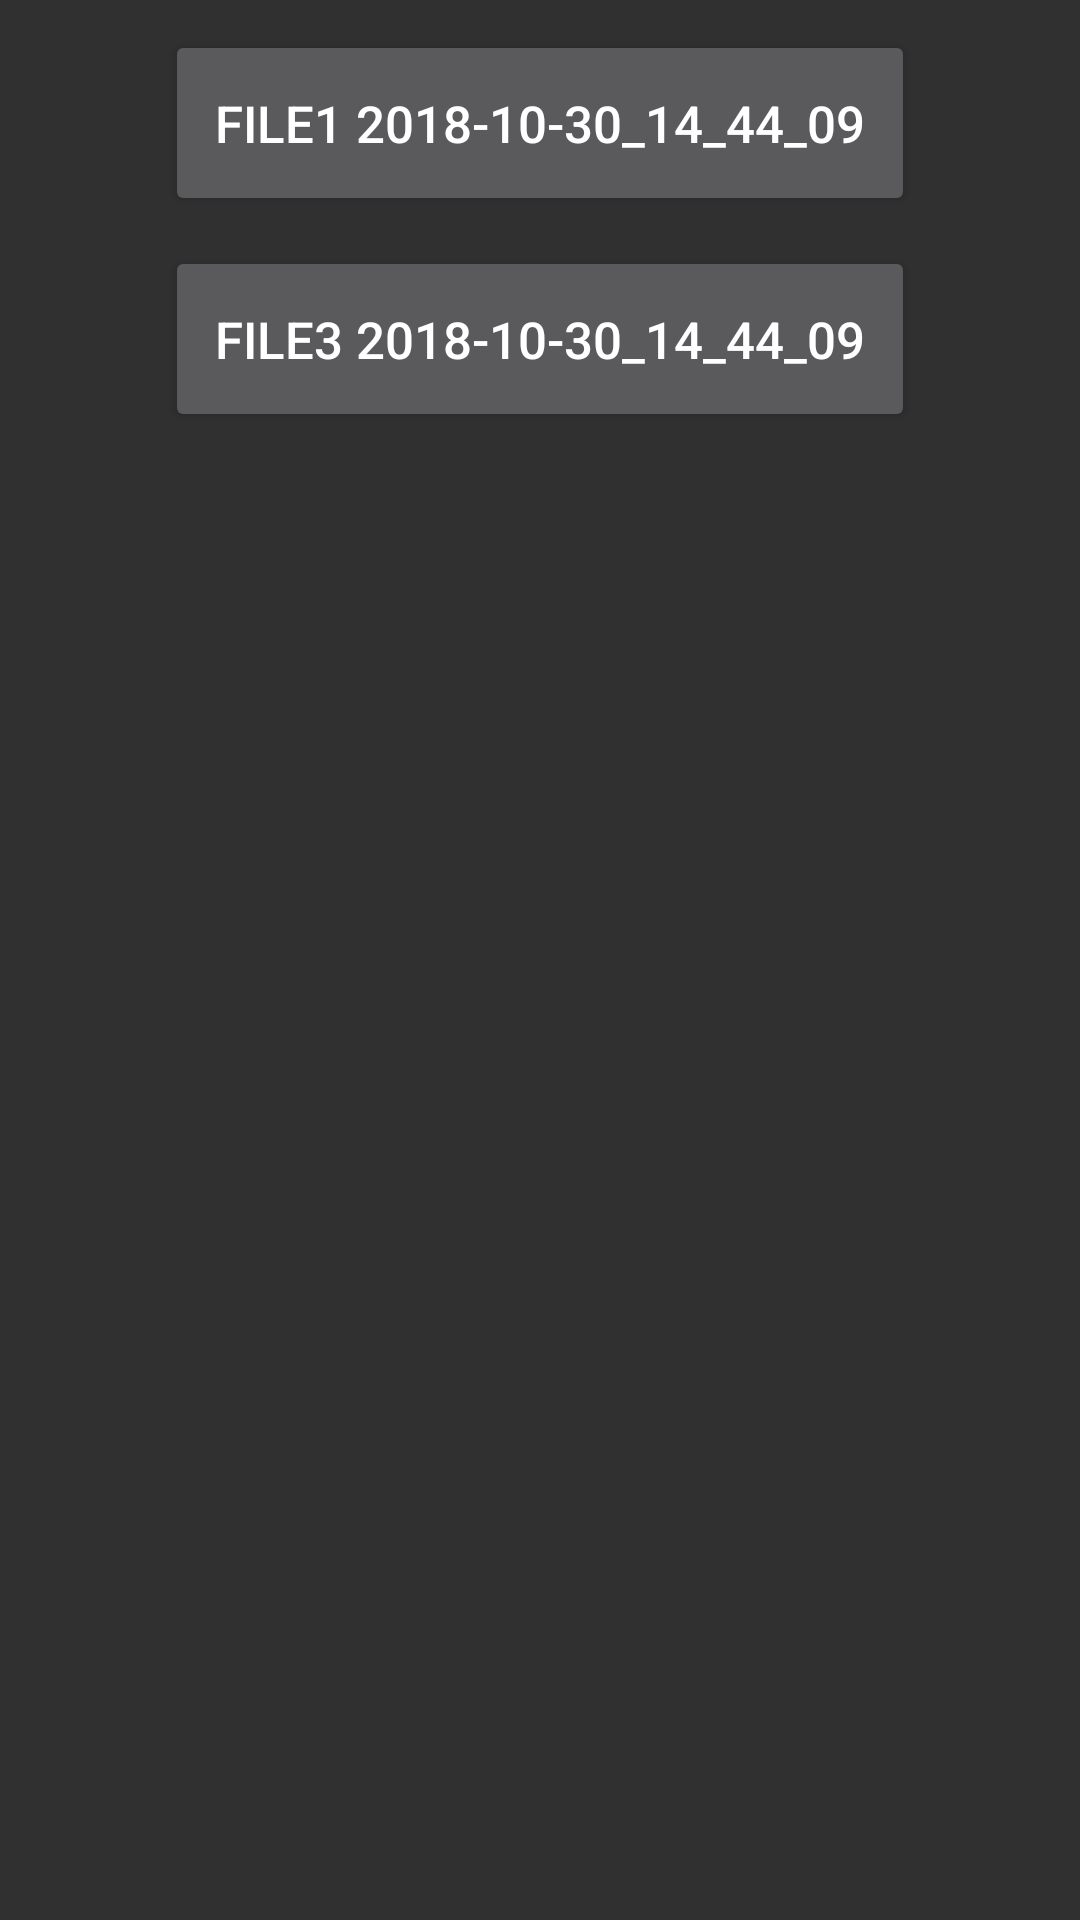

The Android layout XML behind this screen, and the referenced resources:
<!-- AndroidManifest.xml: application theme AppTheme -->
<!-- res/layout/activity_car_detection.xml -->
<?xml version="1.0" encoding="utf-8"?>
<android.support.constraint.ConstraintLayout xmlns:android="http://schemas.android.com/apk/res/android"
    xmlns:app="http://schemas.android.com/apk/res-auto"
    xmlns:tools="http://schemas.android.com/tools"
    android:layout_width="match_parent"
    android:layout_height="match_parent"
    tools:context="com.estimote.indoorapp.activity.CarDetectionActivity">

    <ScrollView
        android:layout_width="match_parent"
        android:layout_height="match_parent">

        <LinearLayout
            android:layout_width="match_parent"
            android:layout_height="match_parent"
            android:gravity="center|top"
            android:orientation="vertical">

            
            
            
            
            
            
            
            

            
            
            
            
            
            
            
            

            <Button
                android:id="@+id/btnFile1"
                android:layout_width="250dp"
                android:layout_height="62dp"
                android:layout_gravity="center"
                android:layout_marginTop="10dp"
                android:text="File1 2018-10-30_14_44_09"
                android:textSize="17sp" />

            <Button
                android:id="@+id/btnFile3"
                android:layout_width="250dp"
                android:layout_height="62dp"
                android:layout_gravity="center"
                android:layout_marginTop="10dp"
                android:text="File3 2018-10-30_14_44_09"
                android:textSize="17sp" />

        </LinearLayout>
    </ScrollView>

</android.support.constraint.ConstraintLayout>
<!-- resources referenced by this layout -->
<resources>
  <style name="AppTheme" parent="Theme.AppCompat">
          
          
          
          
      </style>
</resources>
